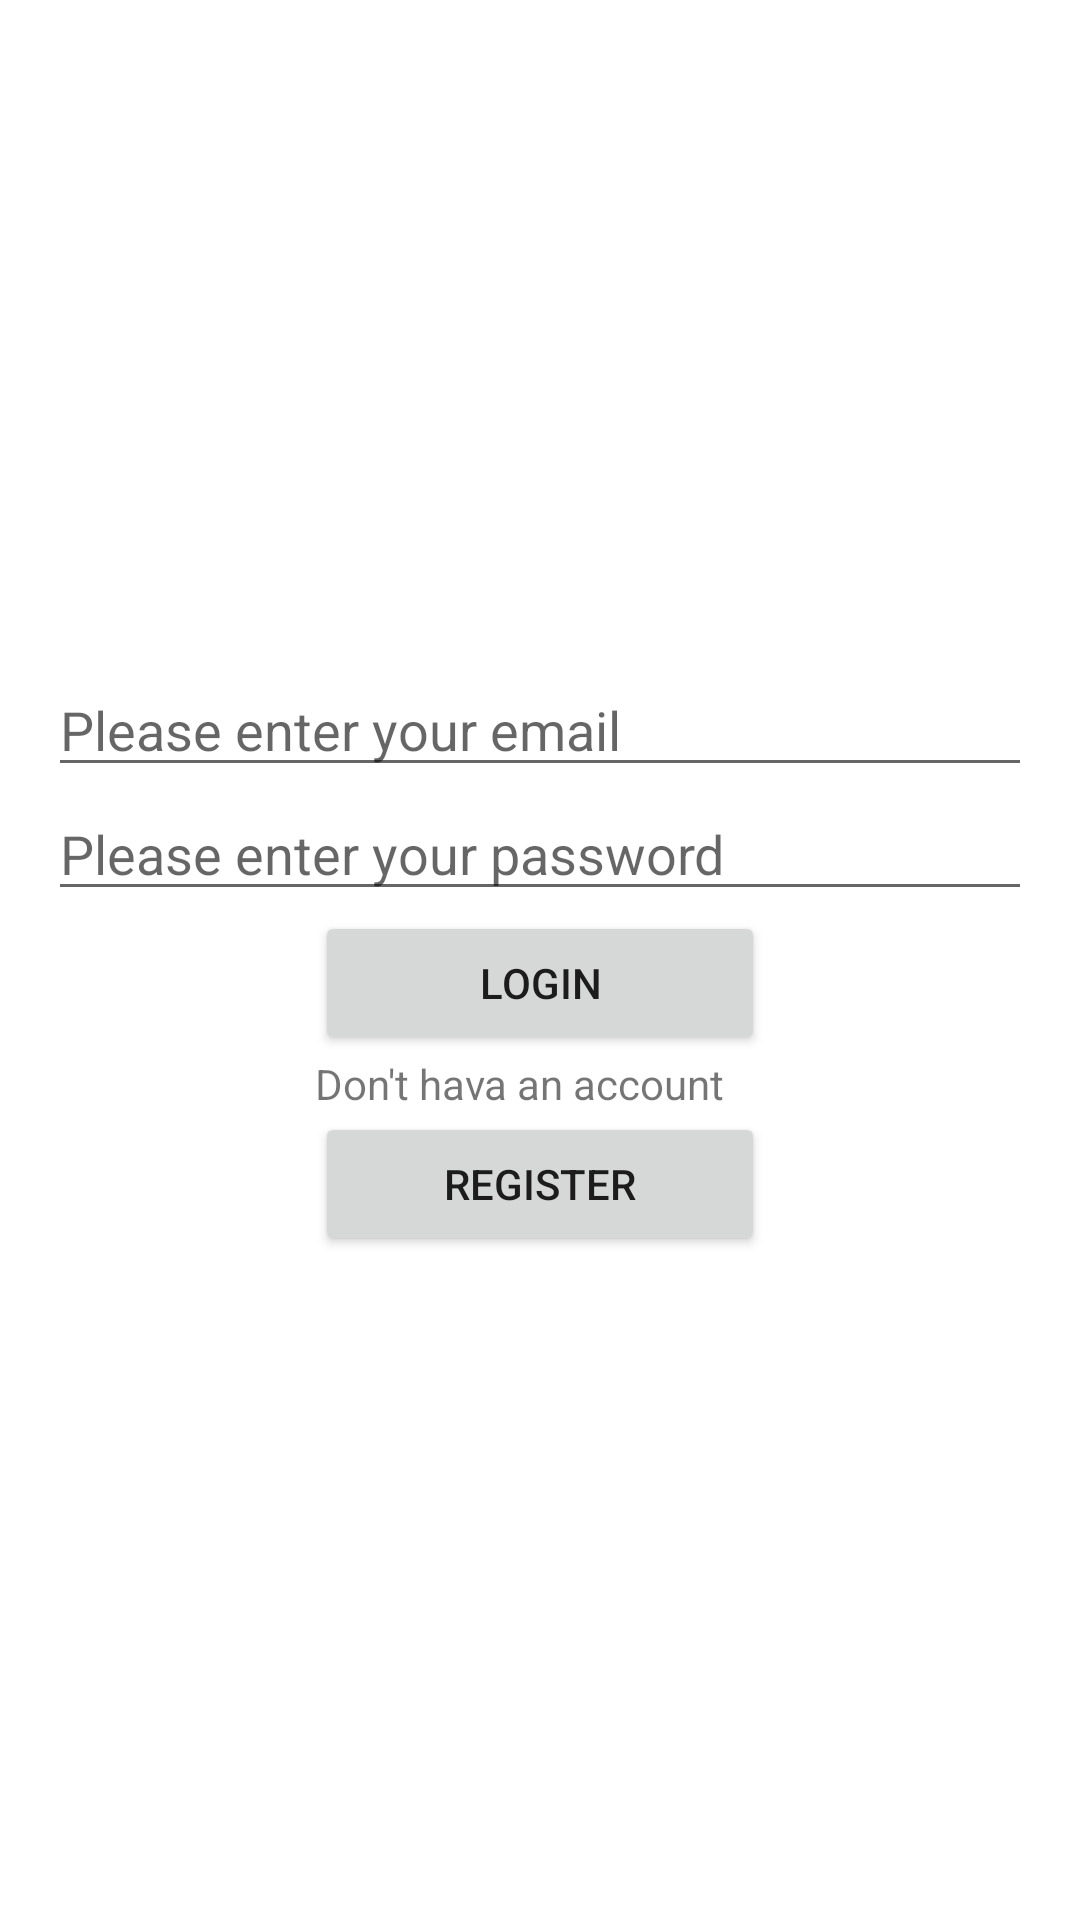

Reconstruct the res/layout file that produces this screen, plus the resources it refers to.
<!-- AndroidManifest.xml: application theme Theme.CSCB07_Project -->
<!-- res/layout/activity_customer_login.xml -->
<?xml version="1.0" encoding="utf-8"?>
<androidx.constraintlayout.widget.ConstraintLayout xmlns:android="http://schemas.android.com/apk/res/android"
    xmlns:app="http://schemas.android.com/apk/res-auto"
    xmlns:tools="http://schemas.android.com/tools"
    android:layout_width="match_parent"
    android:layout_height="match_parent"
    tools:context=".CustomerLogin">

    <LinearLayout
        android:layout_width="match_parent"
        android:layout_height="match_parent"
        android:padding = "16dp"
        android:orientation="vertical"
        android:gravity="center">

        <EditText
            android:id = "@+id/email"
            android:layout_width="wrap_content"
            android:layout_height="wrap_content"
            android:hint="@string/textOfEmail"

            android:ems="30"/>

        <EditText
            android:id="@+id/password"
            android:layout_width="wrap_content"
            android:layout_height="wrap_content"
            android:ems="30"
            android:hint="@string/textOfPassword"
            android:inputType="textPassword" />


        <Button
            android:id="@+id/customerLogin"
            android:layout_width="150dp"
            android:layout_height="wrap_content"
            android:text="@string/customerLogin"
            android:onClick="customerLogin"
            />

        <TextView
            android:layout_width="150dp"
            android:layout_height="wrap_content"
            android:text="Don't hava an account"
            />

        <Button
            android:id="@+id/customerRegister"
            android:layout_width="150dp"
            android:layout_height="wrap_content"
            android:text="@string/customerRegister"
            android:onClick="onCustomerRegister"/>

    </LinearLayout>


</androidx.constraintlayout.widget.ConstraintLayout>
<!-- resources referenced by this layout -->
<resources>
  <string name="customerLogin">Login</string>
  <string name="customerRegister">Register</string>
  <string name="textOfEmail">Please enter your email</string>
  <string name="textOfPassword">Please enter your password</string>
  <style name="Theme.CSCB07_Project" parent="Theme.MaterialComponents.DayNight.NoActionBar">
          
          <item name="colorPrimary">@color/purple_500</item>
          <item name="colorPrimaryVariant">@color/purple_700</item>
          <item name="colorOnPrimary">@color/white</item>
          
          <item name="colorSecondary">@color/teal_200</item>
          <item name="colorSecondaryVariant">@color/teal_700</item>
          <item name="colorOnSecondary">@color/black</item>
          
          <item name="android:statusBarColor" tools:targetApi="l">?attr/colorPrimaryVariant</item>
          
      </style>
  <!-- not gathered from this repository: default colours our renderer supplied (Android Studio template values) -->
  <color name="purple_500">#FF6200EE</color>
  <color name="purple_700">#FF3700B3</color>
  <color name="teal_200">#FF03DAC5</color>
  <color name="teal_700">#FF018786</color>
  <color name="black">#FF000000</color>
  <color name="white">#FFFFFFFF</color>
</resources>
